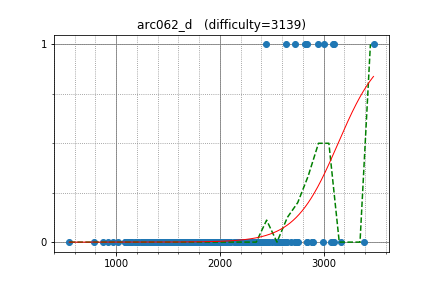

The file beside this chart, header and first rows:
uwi, 3086.832003, 1
ainu7, 3000, 1
endagorion, 3481, 1
niyaznigmatul, 2721, 1
dreamoon, 2837, 1
maroonrk, 2639, 1
Reyna, 2949, 1
ainta, 2442, 1
yokozuna57, 3066, 0
majk, 2587, 0
LHiC, 3392, 0
sky58, 2688, 0
fqw, 3102, 0
yutaka1999, 3091, 0
Doju, 2278, 0
Trumen, 2243, 0
IH19980412, 2724, 0
kmjp, 2719, 0
PECaveros, 2747, 0
pwild, 2337, 0
asi1024, 2902, 0
LeBron, 2891, 0
Andrew_Makar, 2502, 0
HellKitsune, 2990, 0
gritukan, 2541, 0
kimiyuki, 2094, 0
conf, 1821, 0
EvgeniSergeev, 2440, 0
satos, 2372, 0
chenmark, 2578, 0
drafear, 2357, 0
latte0119, 2838, 0
Y_UME, 2835, 0
ffao, 2631, 0
Flugan42, 1734, 0
btk15049, 2414, 0
shimomire, 2226, 0
maryanna2016, 2647, 0
pes, 2569, 0
azukun, 2596, 0
dragoon, 2547, 0
rickytheta, 2450, 0
august14, 2818, 1
sugim48, 3095, 1
Yoshioka, 2155, 0
Lepton, 2434, 0
koosaga, 2635, 0
shik, 2883, 0
Warden, 2218, 0
eddy1021, 2609, 0
zscoder, 2144, 0
t1016d, 2612, 0
riantkb, 2075, 0
arosusti, 2339, 0
RomaWhite, 2304, 0
yosss, 2393, 0
cchao, 2275, 0
mayoko, 2309, 0
sntea, 1784, 0
gongy, 2459, 0
kraskevich, 2567, 0
... 266 more rows
